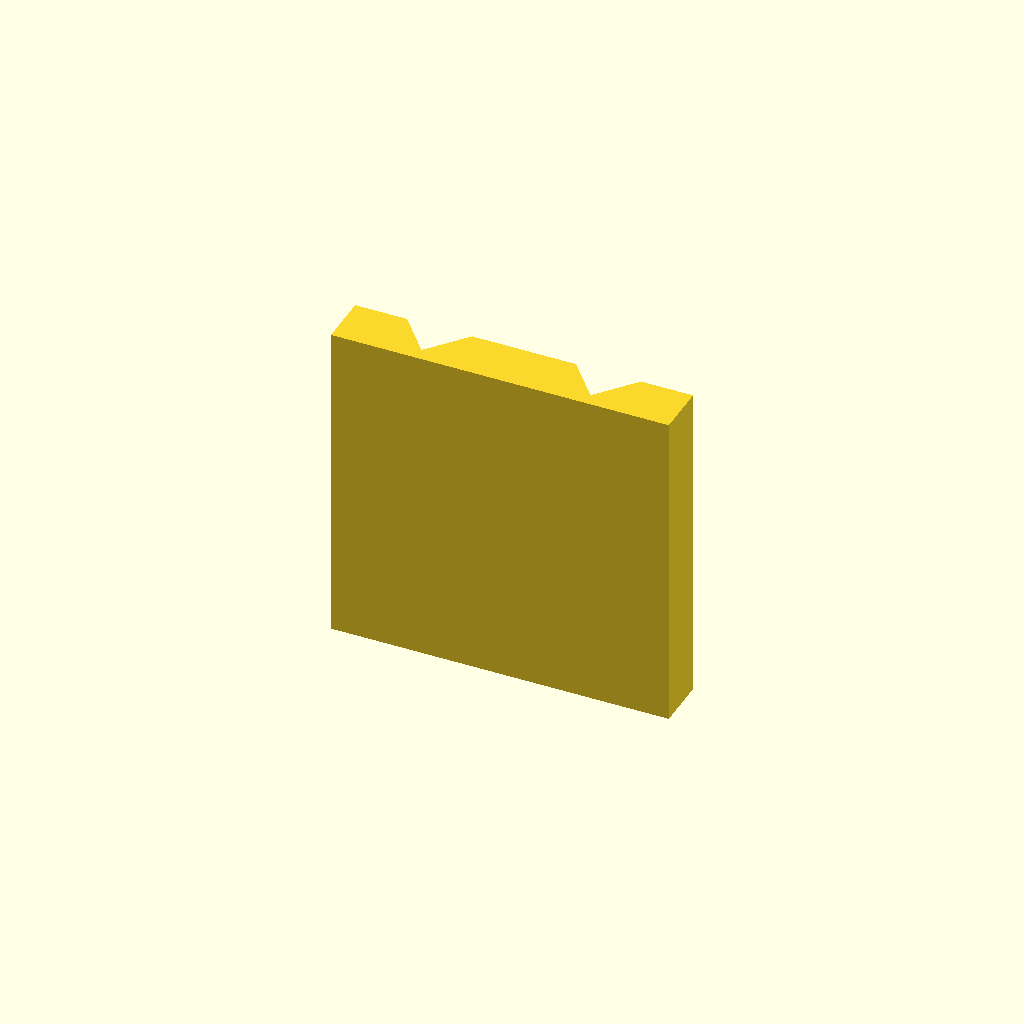
Cell 1: rendered with the file's own defaults.
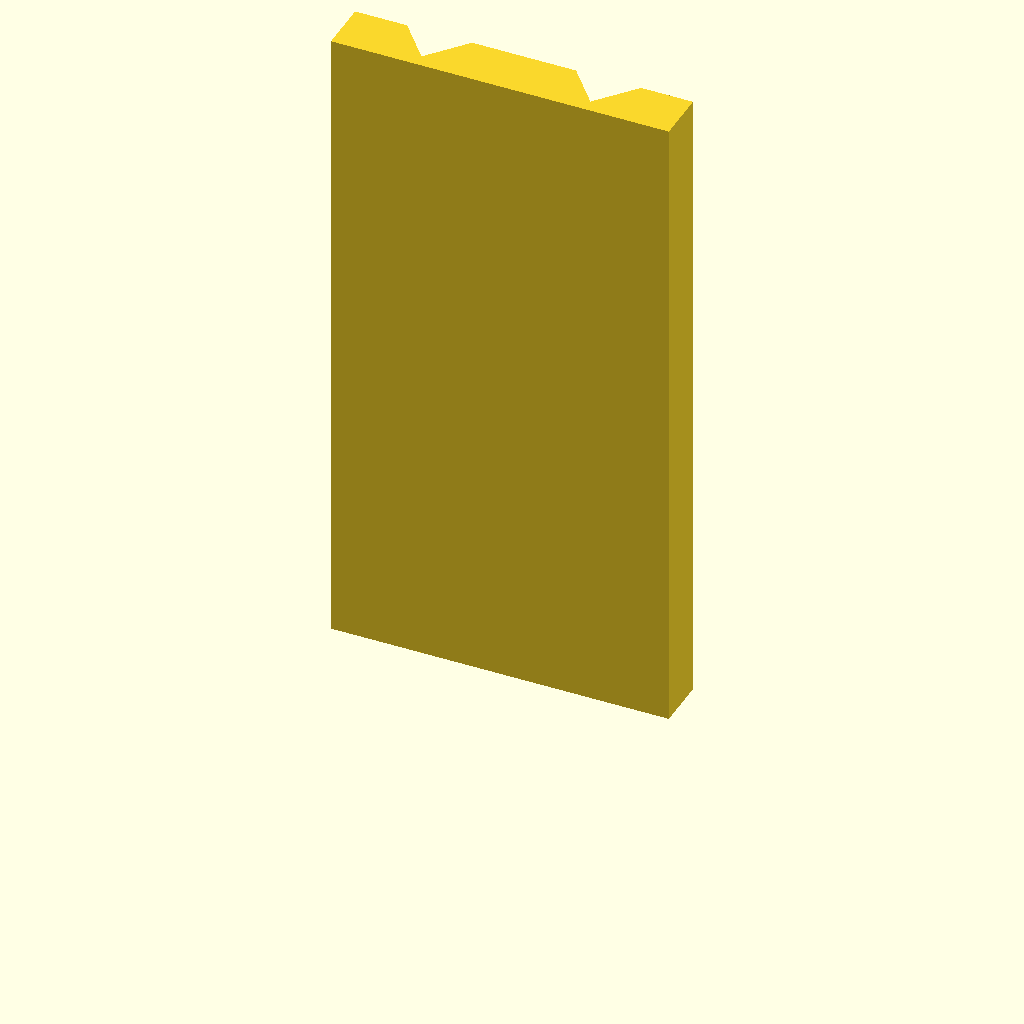
Cell 2: plate_t = 100 (everything else at default).
One fixed orthographic camera (rotation 55°, 0°, 25°; colour scheme Cornfield) for every cell.
The OpenSCAD source (optional_data/data/sketch2/vguides/part_0130.scad):
$fn = 32;

// ----------------------------------------------------------------------
// V guide rail: doublev, 52 mm wide
// ----------------------------------------------------------------------

// --- parameters (mm) ---
rail_w = 52;              // rail width, X
base_t = 8;               // base plate thickness
v_depth = 6;              // V feature depth / height
v_half_w = 10;            // half width of the V at the base face
plate_t = 50;             // rail length, Z (the extrusion height)
groove_off = 13;          // offset of each groove from the centreline
fit_tol = 0.1;            // declared fit tolerance (prompt contract)
free_tol = 0.5;           // declared free tolerance (prompt contract)

centre_x = rail_w / 2;  // rail centreline
groove_a = centre_x - groove_off;  // axis of the first groove
groove_b = centre_x + groove_off;  // axis of the second groove

profile = [[0, 0], [52, 0], [52, 8], [44, 8], [39, 2], [34, 8], [18, 8], [13, 2], [8, 8], [0, 8]];  // primary outline, 10 points, counter clockwise

// --- the one profile operation ---
linear_extrude(height = plate_t) polygon(points = profile);
Customizer parameters (derived from the source; name, type, default, range or options):
rail_w: number, default 52
base_t: number, default 8
v_depth: number, default 6
v_half_w: number, default 10
plate_t: number, default 50
groove_off: number, default 13
fit_tol: number, default 0.1
free_tol: number, default 0.5
